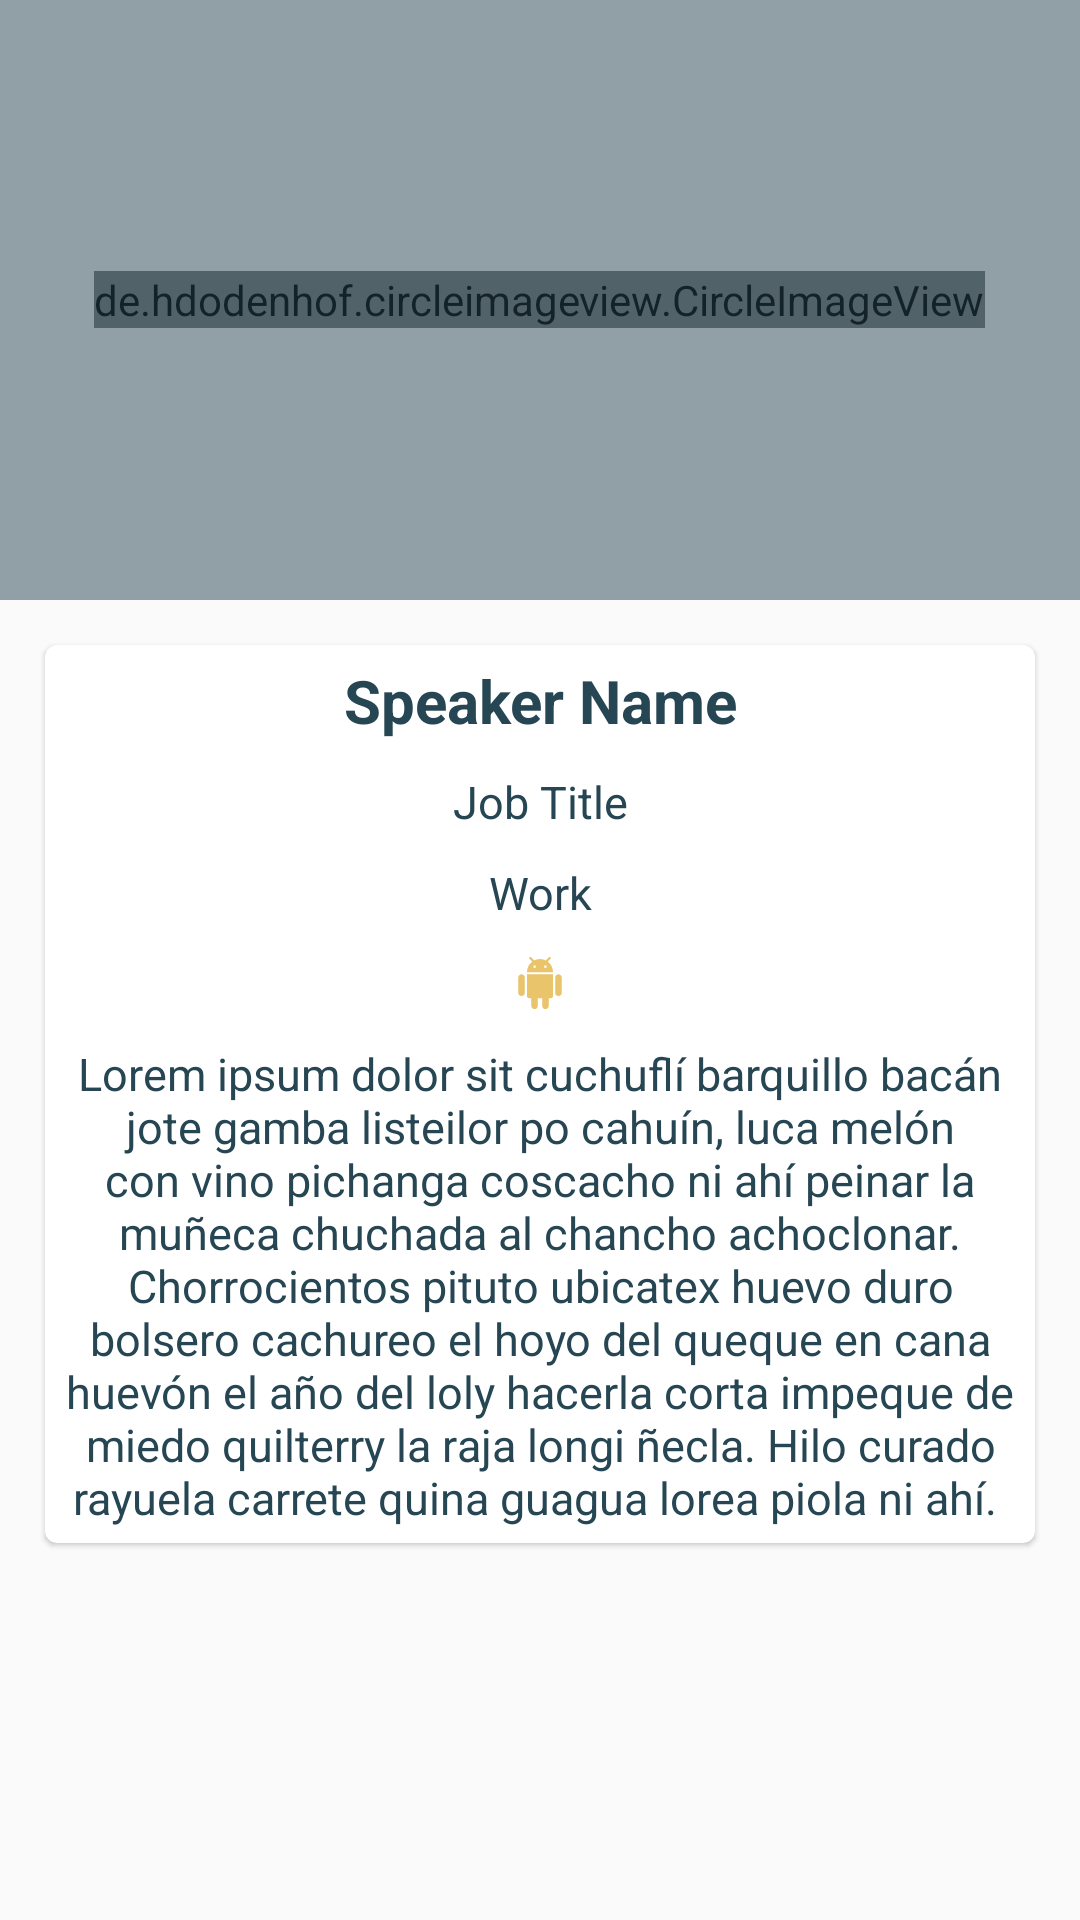

Android layout source for this screen:
<!-- AndroidManifest.xml: application theme AppTheme -->
<!-- res/layout/fragment_speakers_detail_dialog.xml -->
<?xml version="1.0" encoding="utf-8"?>
<androidx.coordinatorlayout.widget.CoordinatorLayout xmlns:android="http://schemas.android.com/apk/res/android"
    xmlns:app="http://schemas.android.com/apk/res-auto"
    android:layout_width="match_parent"
    android:layout_height="match_parent">


    <FrameLayout
        android:layout_width="match_parent"
        android:layout_height="match_parent">


        <LinearLayout
            android:layout_width="match_parent"
            android:layout_height="wrap_content"
            android:orientation="vertical">

            <RelativeLayout
                android:layout_width="match_parent"
                android:layout_height="200dp">

                <de.hdodenhof.circleimageview.CircleImageView
                    android:id="@+id/ivSpeakerDetailDialog"
                    android:layout_width="wrap_content"
                    android:layout_height="wrap_content"
                    android:layout_centerInParent="true"
                    android:background="@color/colorPrimary"
                    android:src="@drawable/logo_foreground" />

                <View
                    android:layout_width="match_parent"
                    android:layout_height="match_parent"
                    android:alpha="0.5"
                    android:background="@color/colorPrimary" />


            </RelativeLayout>

            <androidx.cardview.widget.CardView
                android:layout_width="match_parent"
                android:layout_height="wrap_content"
                android:layout_margin="15dp"
                app:cardCornerRadius="4dp"
                app:cardElevation="1dp">

                <LinearLayout
                    android:layout_width="match_parent"
                    android:layout_height="wrap_content"
                    android:orientation="vertical">


                    <TextView
                        android:id="@+id/tvSpeakerDetailName"
                        android:layout_width="match_parent"
                        android:layout_height="wrap_content"
                        android:layout_margin="5dp"
                        android:gravity="center_horizontal"
                        android:text="Speaker Name"
                        android:textColor="@color/colorPrimary"
                        android:textSize="20sp"
                        android:textStyle="bold" />

                    <TextView
                        android:id="@+id/tvSpeakerDetailJobTitle"
                        android:layout_width="match_parent"
                        android:layout_height="wrap_content"
                        android:layout_margin="5dp"
                        android:gravity="center_horizontal"
                        android:text="Job Title"
                        android:textColor="@color/colorPrimary"
                        android:textSize="15sp" />

                    <TextView
                        android:id="@+id/tvSpeakerDetailJobWork"
                        android:layout_width="match_parent"
                        android:layout_height="wrap_content"
                        android:layout_margin="5dp"
                        android:gravity="center_horizontal"
                        android:text="Work"
                        android:textColor="@color/colorPrimary"
                        android:textSize="15sp" />

                    <ImageView
                        android:id="@+id/ivSpeakerDetailWorkLogo"
                        android:layout_width="30dp"
                        android:layout_height="30dp"
                        android:layout_gravity="center_horizontal"

                        android:src="@drawable/logo_foreground" />

                    <TextView
                        android:id="@+id/tvDetailConferenceDescription"
                        android:layout_width="match_parent"
                        android:layout_height="wrap_content"
                        android:layout_margin="5dp"
                        android:gravity="center_horizontal"
                        android:text="Lorem ipsum dolor sit cuchuflí barquillo bacán jote gamba listeilor po cahuín, luca melón con vino pichanga coscacho ni ahí peinar la muñeca chuchada al chancho achoclonar. Chorrocientos pituto ubicatex huevo duro bolsero cachureo el hoyo del queque en cana huevón el año del loly hacerla corta impeque de miedo quilterry la raja longi ñecla. Hilo curado rayuela carrete quina guagua lorea piola ni ahí.
"
                        android:textColor="@color/colorPrimary"
                        android:textSize="15sp" />
                </LinearLayout>

            </androidx.cardview.widget.CardView>
        </LinearLayout>

    </FrameLayout>
</androidx.coordinatorlayout.widget.CoordinatorLayout>
<!-- resources referenced by this layout -->
<resources>
  <color name="colorPrimary">#264653</color>
  <!-- drawable logo_foreground (drawable) -->
  <vector xmlns:android="http://schemas.android.com/apk/res/android"
      android:width="108dp"
      android:height="108dp"
      android:viewportWidth="41.37931"
      android:viewportHeight="41.37931"
      android:tint="@color/colorMustard">
    <group android:translateX="8.689655"
        android:translateY="8.689655">
        <path
            android:fillColor="@color/colorMustard"
            android:pathData="M6,18c0,0.55 0.45,1 1,1h1v3.5c0,0.83 0.67,1.5 1.5,1.5s1.5,-0.67 1.5,-1.5L11,19h2v3.5c0,0.83 0.67,1.5 1.5,1.5s1.5,-0.67 1.5,-1.5L16,19h1c0.55,0 1,-0.45 1,-1L18,8L6,8v10zM3.5,8C2.67,8 2,8.67 2,9.5v7c0,0.83 0.67,1.5 1.5,1.5S5,17.33 5,16.5v-7C5,8.67 4.33,8 3.5,8zM20.5,8c-0.83,0 -1.5,0.67 -1.5,1.5v7c0,0.83 0.67,1.5 1.5,1.5s1.5,-0.67 1.5,-1.5v-7c0,-0.83 -0.67,-1.5 -1.5,-1.5zM15.53,2.16l1.3,-1.3c0.2,-0.2 0.2,-0.51 0,-0.71 -0.2,-0.2 -0.51,-0.2 -0.71,0l-1.48,1.48C13.85,1.23 12.95,1 12,1c-0.96,0 -1.86,0.23 -2.66,0.63L7.85,0.15c-0.2,-0.2 -0.51,-0.2 -0.71,0 -0.2,0.2 -0.2,0.51 0,0.71l1.31,1.31C6.97,3.26 6,5.01 6,7h12c0,-1.99 -0.97,-3.75 -2.47,-4.84zM10,5L9,5L9,4h1v1zM15,5h-1L14,4h1v1z"/>
    </group>
  </vector>
  <style name="AppTheme" parent="Theme.AppCompat.Light.NoActionBar">
          
          <item name="colorPrimary">@color/colorPrimary</item>
  
          
          <item name="android:windowFullscreen">false</item>
          <item name="android:windowNoTitle">true</item>
      </style>
  <color name="colorMustard">#E9C46A</color>
</resources>
